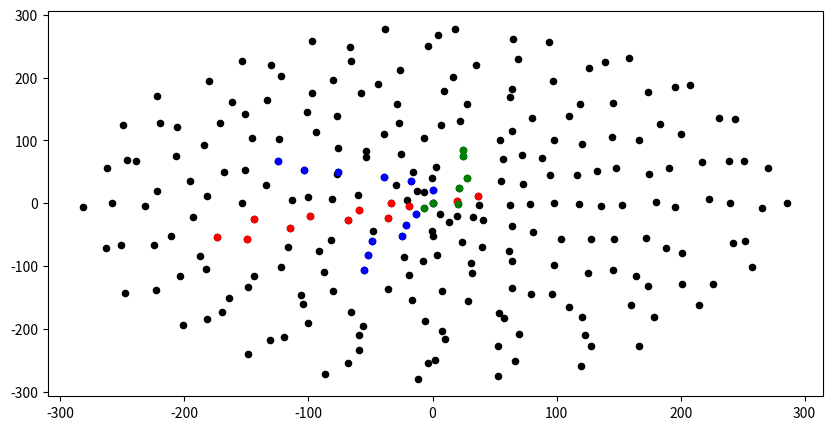

Write Python code to recreate this figure.
import math
import random
import matplotlib.pyplot as plt

seed = "122AK"
jump_generate = 20
jump_path = 15

def polar_to_cartesian(r, theta):
    x = r * math.cos(math.pi * theta / 180)
    y = r * math.sin(math.pi * theta / 180)
    return x, y

def randomize_coordinate(x, y, range):
    random_radius = random.uniform(0, range)
    random_angle = random.uniform(0, 2 * math.pi)

    randomized_x = x + random_radius * math.cos(random_angle)
    randomized_y = y + random_radius * math.sin(random_angle)

    return randomized_x, randomized_y

# def skew_ratio(distance):
#     return (math.e ** -(distance/1000))

def find_closest_point(point, cluster, exlude_list):
    closest_point = None
    closest_distance = None
    for other_point in cluster:
        distance = ((point[0] - other_point[0]) ** 2 + (point[1] - other_point[1]) ** 2) ** 0.5
        if (not other_point in exlude_list) and (closest_distance is None or distance < closest_distance):
            closest_distance = distance
            closest_point = other_point
    return closest_point, closest_distance

width, height = 400, 400
center = (width/2, height/2)
radius = (width ** 2 + height ** 2) ** 0.5 / 2

coords = [(0, 0)]
random.seed(seed)
for ind in range(jump_generate, int(radius), jump_generate):
    count = ind // 18 + 10
    for ang in range(0, 350, 360 //count):
        tx, ty = polar_to_cartesian(ind, ang)
        x, y = randomize_coordinate(tx, ty, 12)
        coords.append((x, y))

def get_next_point(personindex, path, coords):
    path_positive = path[personindex][0]
    path_negative = path[personindex][1]
    direction = path[personindex][2]

    direction_pos = (direction if len(path_positive) <= 1 else math.atan2(path_positive[-1][1] - path_positive[-2][1], path_positive[-1][0] - path_positive[-2][0]) + (2 * direction)) / 3
    direction_neg = (direction if len(path_negative) <= 1 else math.atan2(path_negative[-1][1] - path_negative[-2][1], path_negative[-1][0] - path_negative[-2][0]) + (2 * direction)) / 3

    positive_jump = tuple(a + b for a, b in zip(path_positive[-1], (jump_path * math.cos(direction_pos), jump_path * math.sin(direction_pos))))
    negative_jump = tuple(a - b for a, b in zip(path_negative[-1], (jump_path * math.cos(direction_neg), jump_path * math.sin(direction_neg))))

    exclude_list_nested = (pa[0] + pa[1] for pa in path)
    exclude_list = [item for sublist in exclude_list_nested for item in sublist]
    pos_close_point, pos_close_distance = find_closest_point(positive_jump, coords, exclude_list)
    neg_close_point, neg_close_distance = find_closest_point(negative_jump, coords, exclude_list)
    if (pos_close_distance < neg_close_distance):
        path_positive.append(pos_close_point)
    else:
        path_negative.append(neg_close_point)
    return path_positive, path_negative

random.seed(seed)
personcnt = 3
order = [0,0,0,0,2,1,1,1,0,1,2,2,2,2,2,1,0,0,1,1,1,1,0,0,0,1,1,0,0,1]
path = [([(0, 0)], [(0, 0)], random.uniform(0, math.pi)) for i in range(personcnt)]

random.seed(seed)
for ord in order:
    pos_path, neg_path, direction = path[ord]
    path_positive, path_negative = get_next_point(ord, path, coords)
    path[ord] = (path_positive, path_negative, direction)

plt.figure(figsize=(10, 5))
cnt = 0

plt.scatter([x for x, y in coords], [y for x, y in coords], s=20, c='black')

for p in path:
    pos_path, neg_path, _ = p
    result = list(reversed(neg_path[1:])) + pos_path
    print(result)
    plt.scatter([x for x, y in result], [y for x, y in result], s=20, c='red' if cnt == 0 else ('blue' if cnt == 1 else 'green'))
    cnt += 1

plt.show()

